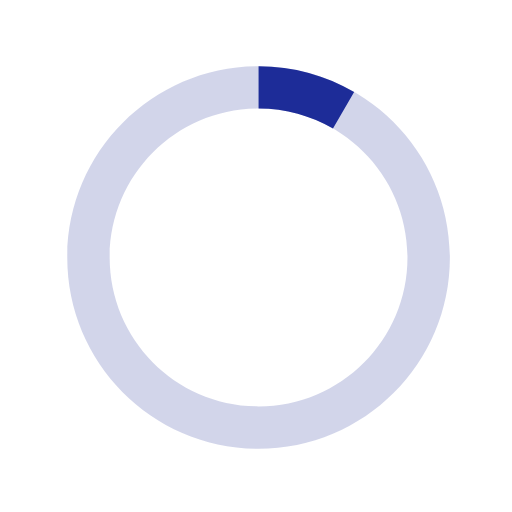
t = 0.00 s
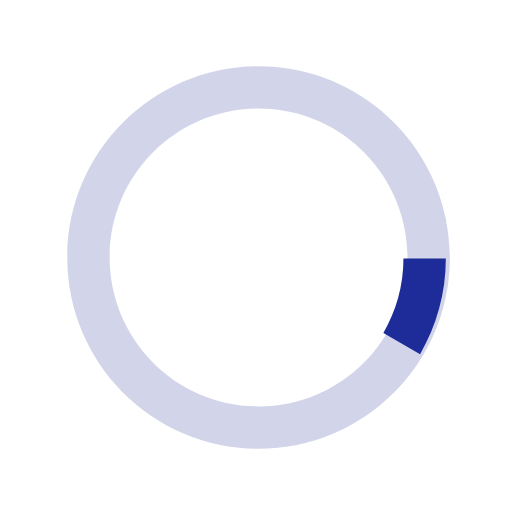
t = 0.13 s
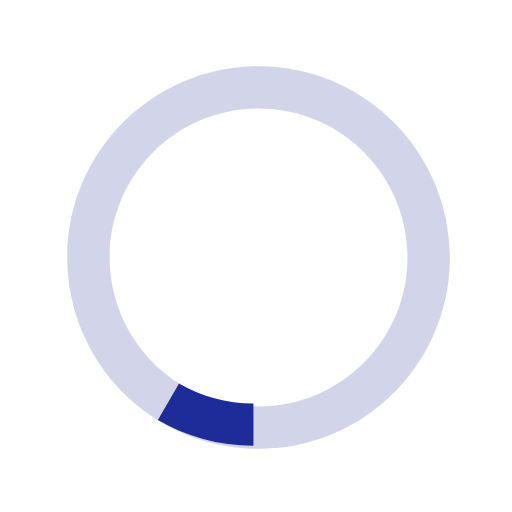
t = 0.25 s
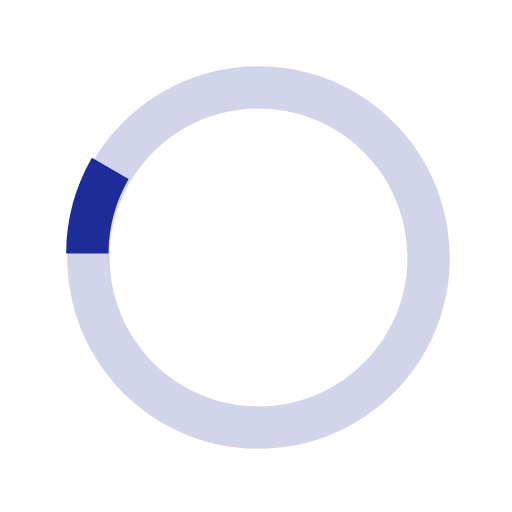
t = 0.38 s

The animated SVG that drew these frames (rendered in a browser with its animation timeline set to each time). Animation: 1 SMIL element (animateTransform=1); one cycle of 0.50 s, repeats indefinitely.

  <svg version="1.1" id="loader-1" xmlns="http://www.w3.org/2000/svg" xmlns:xlink="http://www.w3.org/1999/xlink" x="0px" y="0px"
   width="40px" height="40px" viewBox="0 0 40 40" enable-background="new 0 0 40 40" xml:space="preserve">
  <path opacity="0.2" fill="#1D2C98" d="M20.201,5.169c-8.254,0-14.946,6.692-14.946,14.946c0,8.255,6.692,14.946,14.946,14.946
    s14.946-6.691,14.946-14.946C35.146,11.861,28.455,5.169,20.201,5.169z M20.201,31.749c-6.425,0-11.634-5.208-11.634-11.634
    c0-6.425,5.209-11.634,11.634-11.634c6.425,0,11.633,5.209,11.633,11.634C31.834,26.541,26.626,31.749,20.201,31.749z"/>
  <path fill="#1D2C98" d="M26.013,10.047l1.654-2.866c-2.198-1.272-4.743-2.012-7.466-2.012h0v3.312h0
    C22.32,8.481,24.301,9.057,26.013,10.047z">
    <animateTransform attributeType="xml"
      attributeName="transform"
      type="rotate"
      from="0 20 20"
      to="360 20 20"
      dur="0.5s"
      repeatCount="indefinite"/>
    </path>
  </svg>